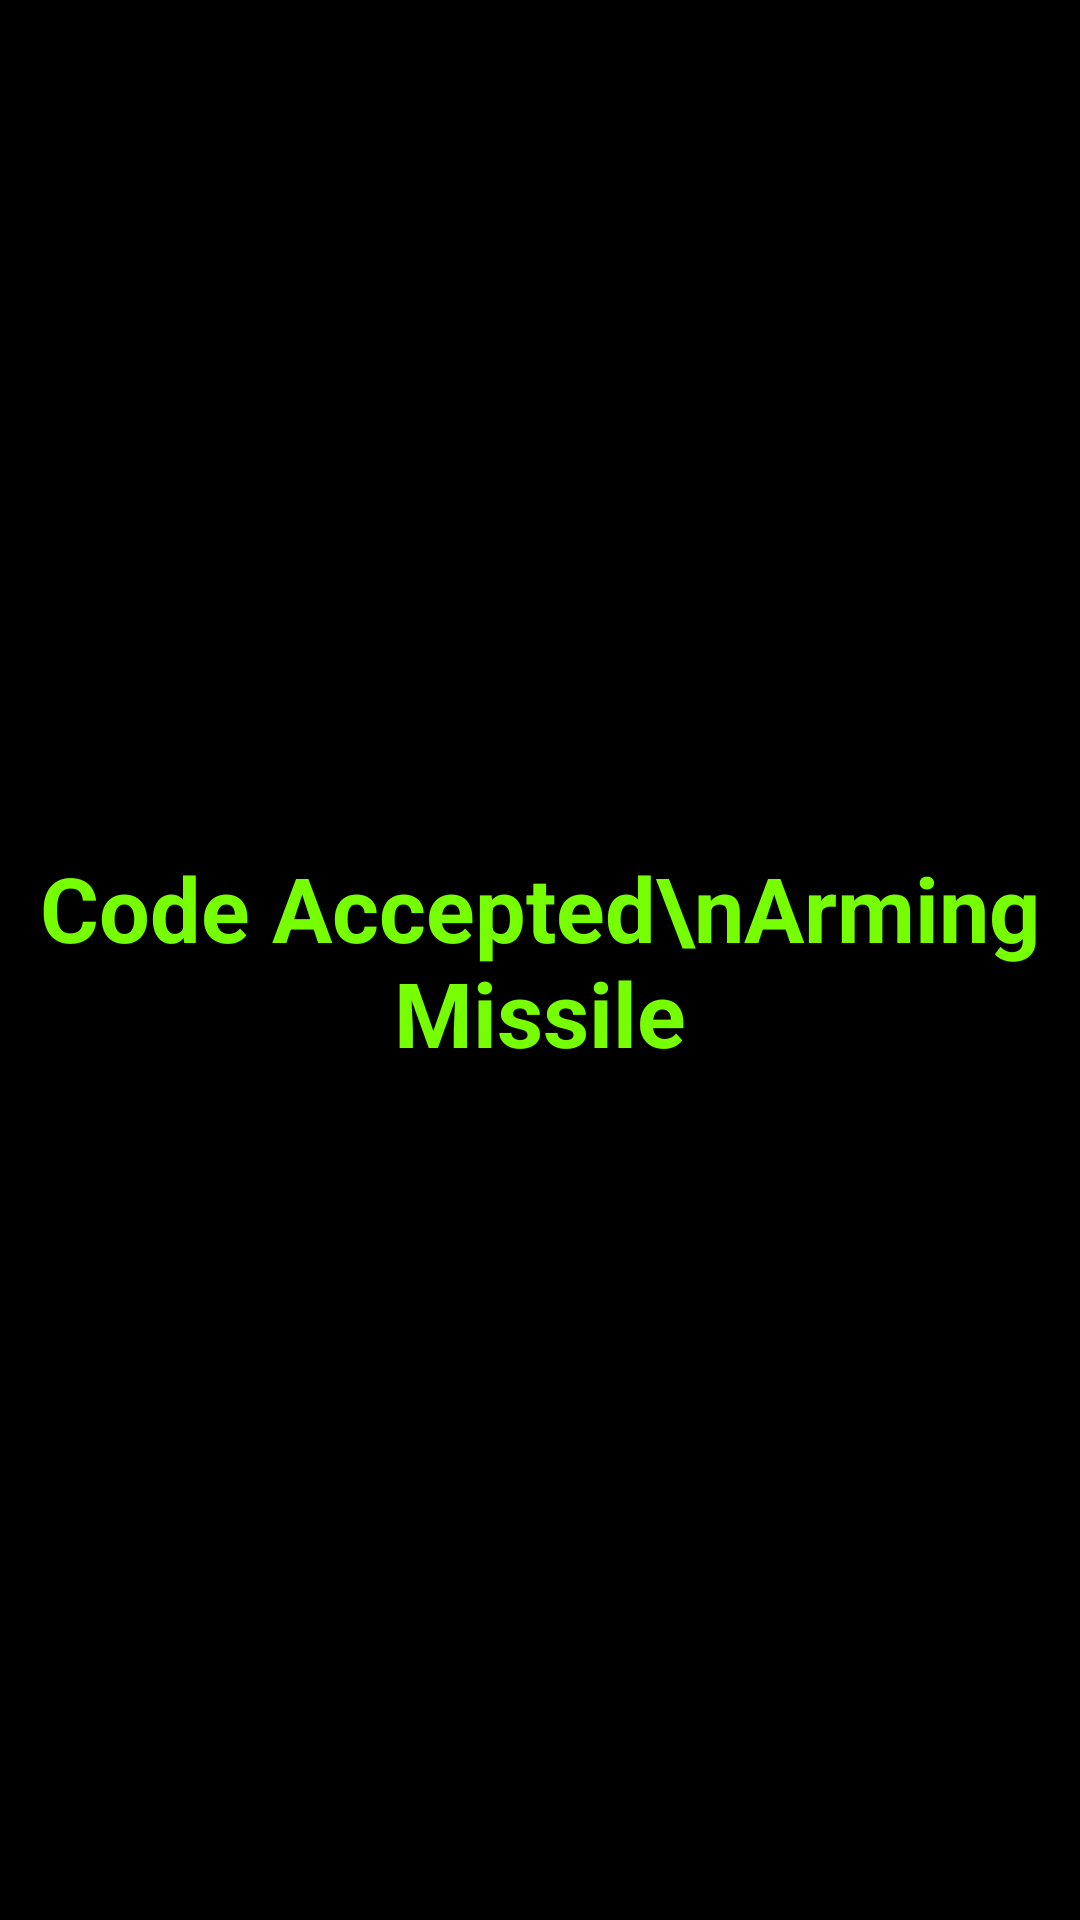

Layout XML and referenced resources for this Android screen:
<!-- AndroidManifest.xml: application theme AppTheme -->
<!-- res/layout/granted.xml -->
<RelativeLayout xmlns:android="http://schemas.android.com/apk/res/android"
    xmlns:tools="http://schemas.android.com/tools"
    android:layout_width="match_parent"
    android:layout_height="match_parent"
    android:background="#000000"
    tools:context="com.redrobotit.rocketlauncher.LaunchCodeActivity">

    


    <TextView
        android:layout_width="wrap_content"
        android:layout_height="wrap_content"
        android:text="Code Accepted\nArming Missile"
        android:id="@+id/textView"
        android:layout_gravity="center"
        android:textColor="#76ff03"
        android:textSize="30dp"
        android:textAlignment="center"
        android:textStyle="bold"
        android:layout_centerVertical="true"
        android:layout_centerHorizontal="true" />
</RelativeLayout>
<!-- resources referenced by this layout -->
<resources>
  <style name="AppTheme" parent="Theme.AppCompat.Light.DarkActionBar">
          
          <item name="colorPrimary">@color/colorPrimary</item>
          <item name="colorPrimaryDark">@color/colorPrimaryDark</item>
          <item name="colorAccent">@color/colorAccent</item>
      </style>
  <!-- not gathered from this repository: default colours our renderer supplied (Android Studio template values) -->
  <color name="colorPrimary">#FF6200EE</color>
  <color name="colorPrimaryDark">#FF3700B3</color>
  <color name="colorAccent">#FF03DAC5</color>
</resources>
